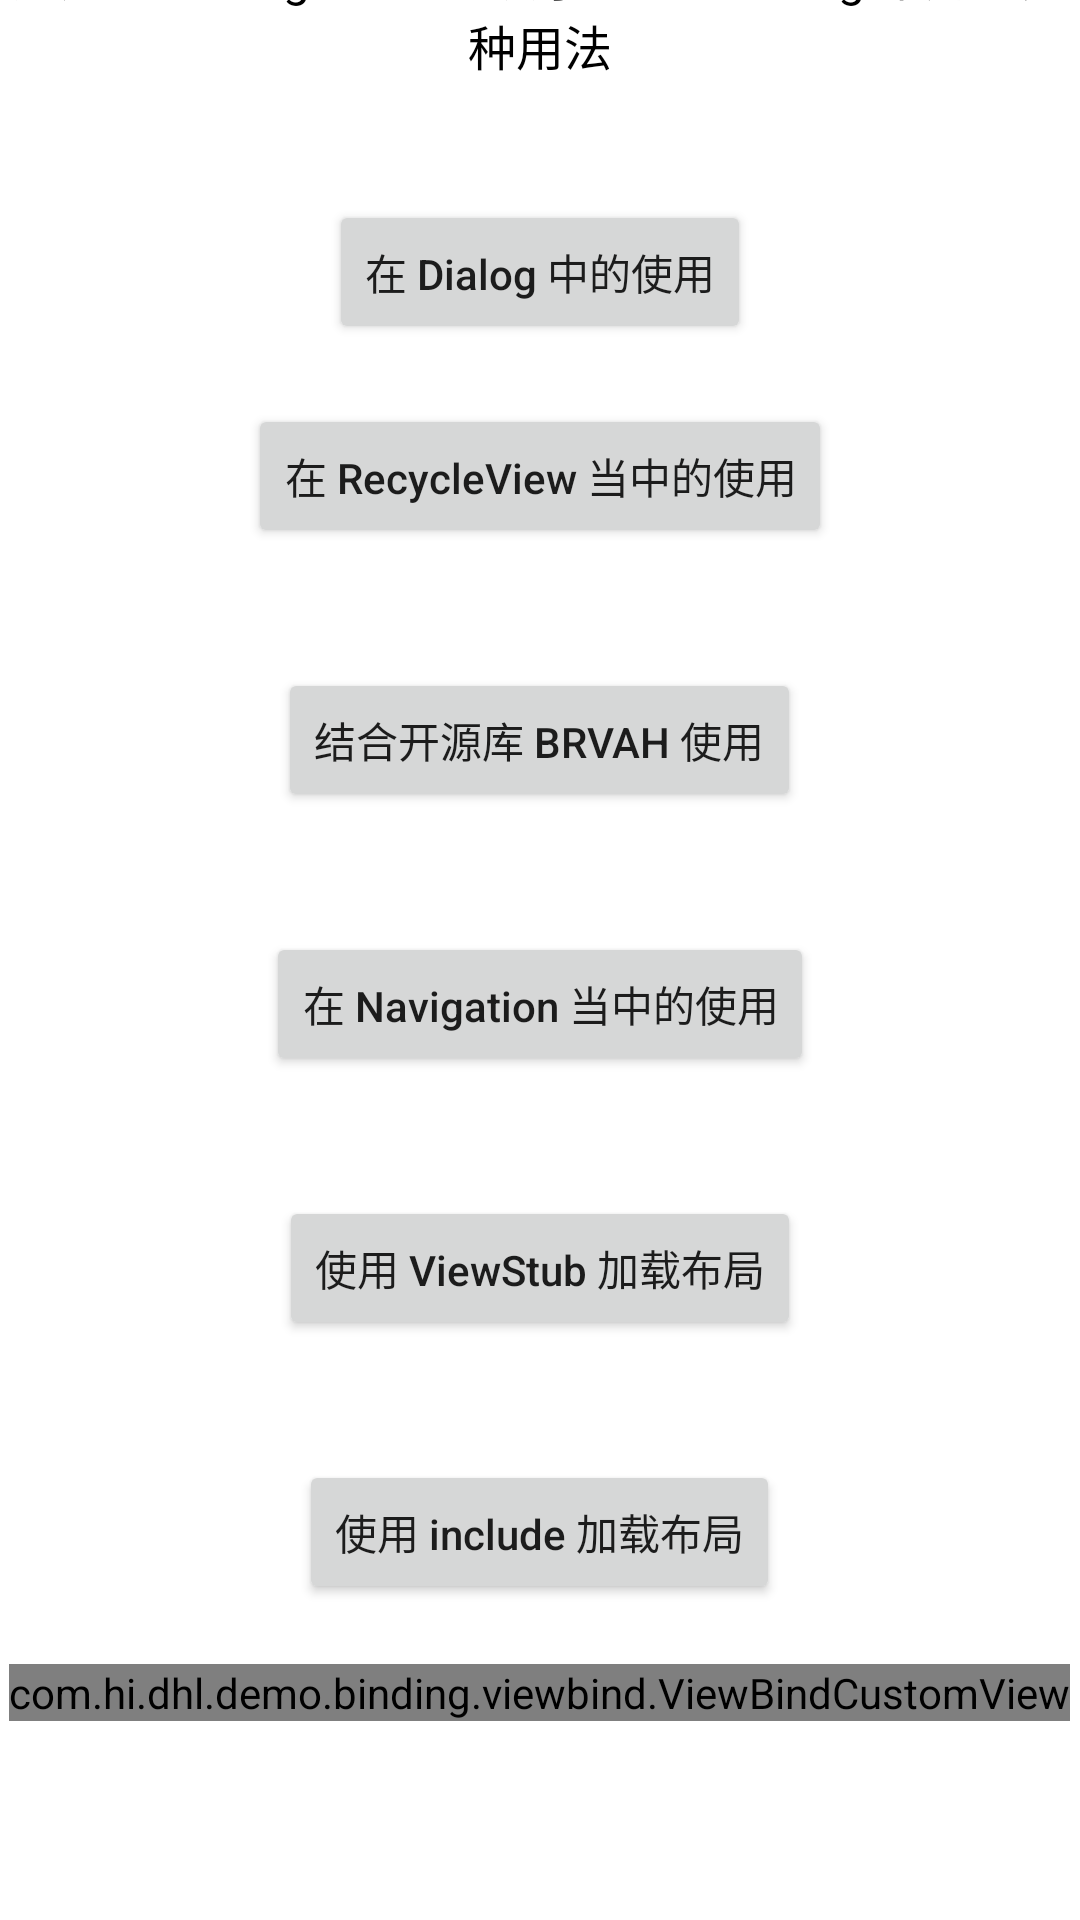

Write the Android layout XML for this screen, with the resource values it uses.
<!-- AndroidManifest.xml: application theme Theme.Binding -->
<!-- res/layout/fragment_view_bind.xml -->
<?xml version="1.0" encoding="utf-8"?>
<LinearLayout xmlns:android="http://schemas.android.com/apk/res/android"
    android:layout_width="match_parent"
    android:layout_height="match_parent"
    android:gravity="center"
    android:orientation="vertical">

    <androidx.appcompat.widget.AppCompatTextView
        android:layout_width="match_parent"
        android:layout_height="wrap_content"
        android:layout_marginBottom="@dimen/margin_20dp"
        android:gravity="center_horizontal"
        android:text="这是一个 Fragment \n 演示 ViewBinding 常用的几种用法"
        android:textColor="@color/black"
        android:textSize="@dimen/text_size_16sp" />

    <androidx.appcompat.widget.AppCompatButton
        android:id="@+id/btnDialog"
        android:layout_width="wrap_content"
        android:layout_height="wrap_content"
        android:layout_marginTop="@dimen/margin_20dp"
        android:text="在 Dialog 中的使用" />

    <androidx.appcompat.widget.AppCompatButton
        android:id="@+id/btnRecycle"
        android:layout_width="wrap_content"
        android:layout_height="wrap_content"
        android:layout_marginTop="@dimen/margin_20dp"
        android:layout_marginBottom="@dimen/margin_20dp"
        android:text="在 RecycleView 当中的使用" />

    <androidx.appcompat.widget.AppCompatButton
        android:id="@+id/btnBRVAH"
        android:layout_width="wrap_content"
        android:layout_height="wrap_content"
        android:layout_marginTop="@dimen/margin_20dp"
        android:layout_marginBottom="@dimen/margin_20dp"
        android:text="结合开源库 BRVAH 使用" />

    <androidx.appcompat.widget.AppCompatButton
        android:id="@+id/btnNavigation"
        android:layout_width="wrap_content"
        android:layout_height="wrap_content"
        android:layout_marginTop="@dimen/margin_20dp"
        android:layout_marginBottom="@dimen/margin_20dp"
        android:text="在 Navigation 当中的使用" />

    <androidx.appcompat.widget.AppCompatButton
        android:id="@+id/btnStub"
        android:layout_width="wrap_content"
        android:layout_height="wrap_content"
        android:layout_marginTop="@dimen/margin_20dp"
        android:layout_marginBottom="@dimen/margin_20dp"
        android:text="使用 ViewStub 加载布局" />

    <androidx.appcompat.widget.AppCompatButton
        android:id="@+id/btnInclude"
        android:layout_width="wrap_content"
        android:layout_height="wrap_content"
        android:layout_marginTop="@dimen/margin_20dp"
        android:layout_marginBottom="@dimen/margin_20dp"
        android:text="使用 include 加载布局" />

    <com.hi.dhl.demo.binding.viewbind.ViewBindCustomView
        android:layout_width="wrap_content"
        android:layout_height="wrap_content" />

    <androidx.appcompat.widget.AppCompatButton
        android:id="@+id/btnViewPager"
        android:layout_width="wrap_content"
        android:layout_height="wrap_content"
        android:layout_marginTop="@dimen/margin_20dp"
        android:layout_marginBottom="@dimen/margin_20dp"
        android:text="在 ViewPager2 中的使用" />

    <androidx.appcompat.widget.AppCompatButton
        android:id="@+id/btnFragment"
        android:layout_width="wrap_content"
        android:layout_height="wrap_content"
        android:layout_marginTop="@dimen/margin_20dp"
        android:layout_marginBottom="@dimen/margin_20dp"
        android:text="在一个页面中加载2个Fragment" />

</LinearLayout>
<!-- resources referenced by this layout -->
<resources>
  <dimen name="margin_20dp">20dp</dimen>
  <dimen name="text_size_16sp">16sp</dimen>
  <style name="Theme.Binding" parent="Theme.MaterialComponents.DayNight.DarkActionBar">
          
          <item name="colorPrimary">@color/purple_500</item>
          <item name="colorPrimaryVariant">@color/purple_700</item>
          <item name="colorOnPrimary">@color/white</item>
          
          <item name="colorSecondary">@color/teal_200</item>
          <item name="colorSecondaryVariant">@color/teal_700</item>
          <item name="colorOnSecondary">@color/black</item>
          
          <item name="android:statusBarColor" tools:targetApi="l">?attr/colorPrimaryVariant</item>
          
  
          <item name="android:textAllCaps">false</item>
      </style>
  <!-- not gathered from this repository: default colours our renderer supplied (Android Studio template values) -->
  <color name="purple_500">#FF6200EE</color>
  <color name="purple_700">#FF3700B3</color>
  <color name="teal_200">#FF03DAC5</color>
  <color name="teal_700">#FF018786</color>
  <color name="black">#FF000000</color>
  <color name="white">#FFFFFFFF</color>
</resources>
